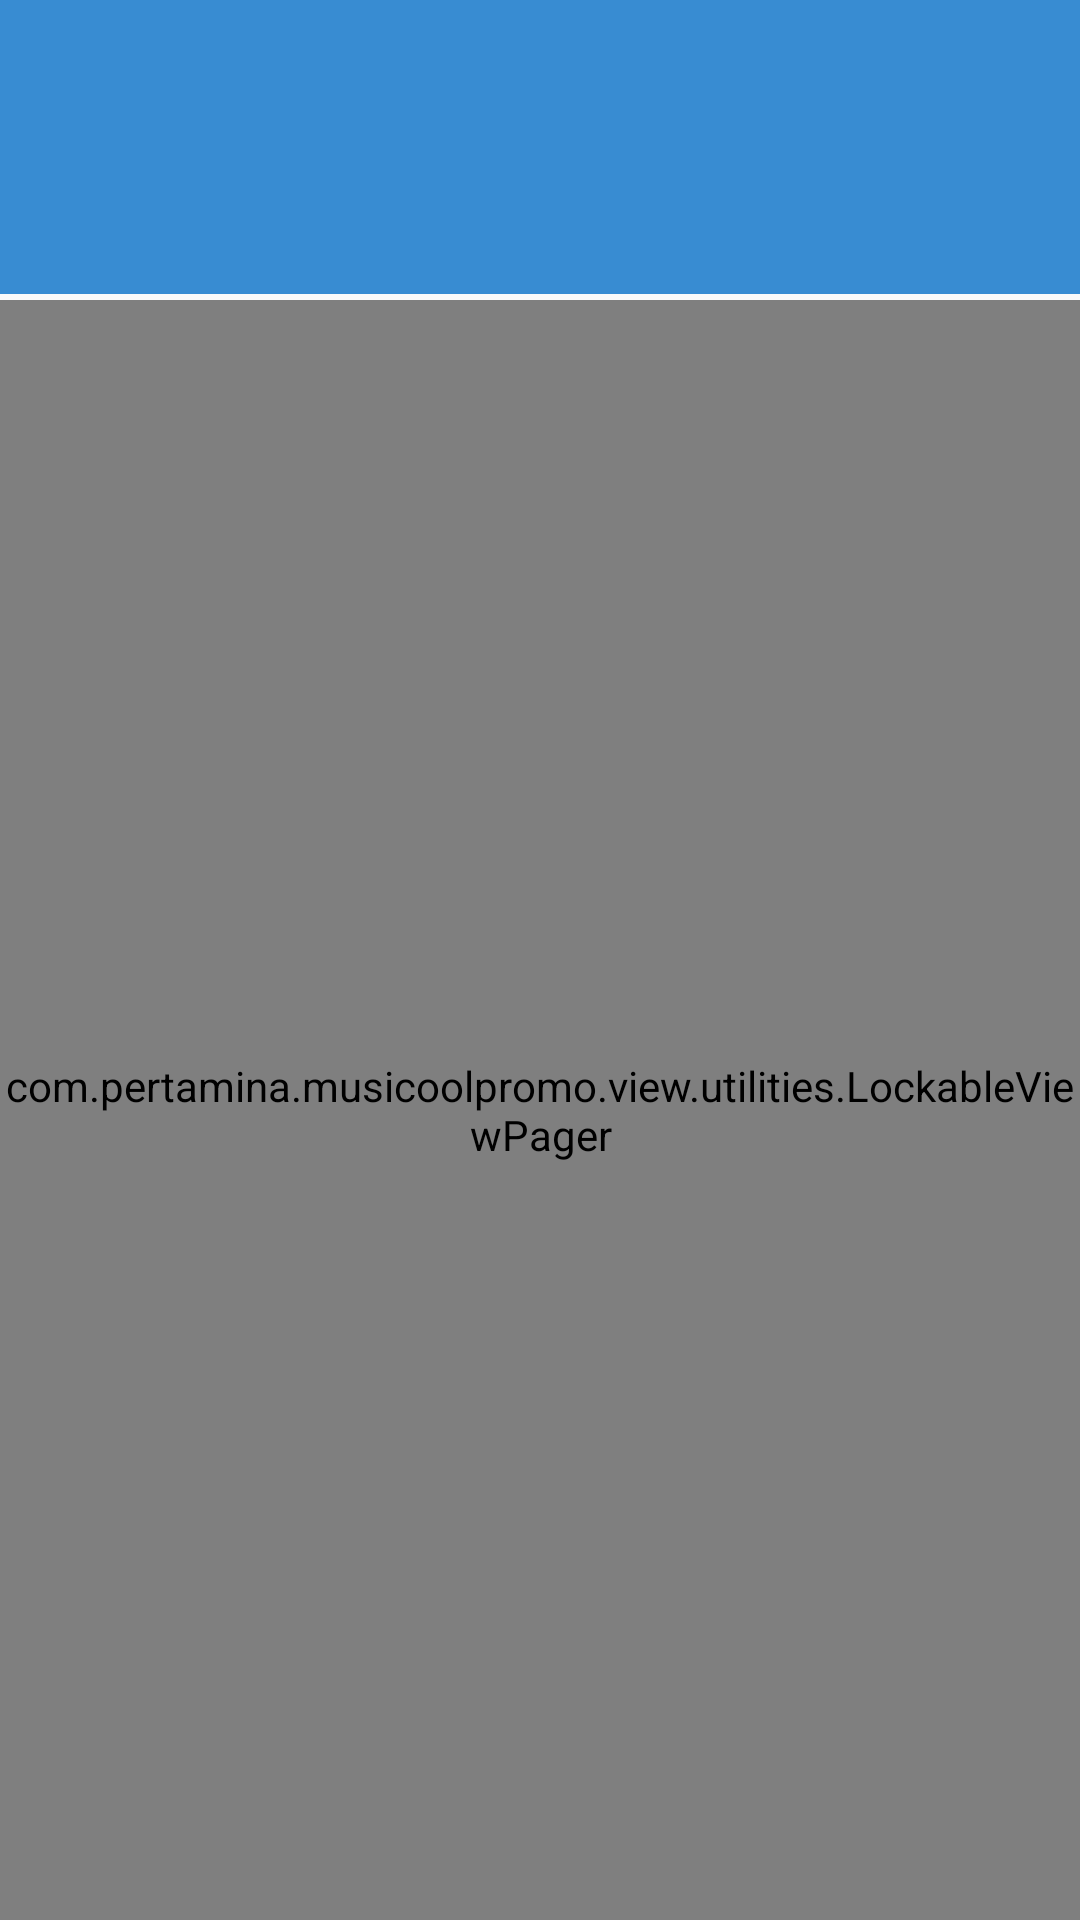

Reconstruct the res/layout file that produces this screen, plus the resources it refers to.
<!-- AndroidManifest.xml: application theme AppTheme -->
<!-- res/layout/activity_points_history.xml -->
<?xml version="1.0" encoding="utf-8"?>
<androidx.constraintlayout.widget.ConstraintLayout xmlns:android="http://schemas.android.com/apk/res/android"
    xmlns:app="http://schemas.android.com/apk/res-auto"
    xmlns:tools="http://schemas.android.com/tools"
    android:layout_width="match_parent"
    android:layout_height="match_parent"
    tools:context=".view.activity.PointsHistoryActivity">

    <com.google.android.material.appbar.AppBarLayout
        android:id="@+id/bar_layout"
        android:layout_width="match_parent"
        android:layout_height="wrap_content"
        app:layout_constraintEnd_toEndOf="parent"
        app:layout_constraintStart_toStartOf="parent"
        app:layout_constraintTop_toTopOf="parent">

        <androidx.appcompat.widget.Toolbar
            android:id="@+id/toolbar"
            android:layout_width="match_parent"
            android:layout_height="50dp"
            android:layout_centerHorizontal="true"
            android:background="@color/colorPrimary"
            app:titleTextColor="@color/colorWhite"/>

    </com.google.android.material.appbar.AppBarLayout>


    <com.google.android.material.tabs.TabLayout
        android:id="@+id/tabs"
        android:layout_width="match_parent"
        android:layout_height="wrap_content"
        android:background="@color/colorPrimary"
        app:layout_constraintEnd_toEndOf="parent"
        app:layout_constraintStart_toStartOf="parent"
        app:layout_constraintTop_toBottomOf="@+id/bar_layout"
        app:tabIndicatorColor="@color/colorWhite"
        app:tabTextColor="@color/colorWhite"
        tools:ignore="MissingConstraints" />

    <com.pertamina.musicoolpromo.view.utilities.LockableViewPager
        android:id="@+id/view_pager"
        android:layout_width="match_parent"
        android:layout_height="match_parent"
        android:layout_marginTop="100dp"
        app:layout_constraintEnd_toEndOf="parent"
        app:layout_constraintHorizontal_bias="0.0"
        app:layout_constraintStart_toStartOf="parent"
        app:layout_constraintTop_toBottomOf="@+id/tabs" />

</androidx.constraintlayout.widget.ConstraintLayout>
<!-- resources referenced by this layout -->
<resources>
  <color name="colorPrimary">#388CD2</color>
  <color name="colorWhite">#ffffff</color>
  <style name="AppTheme" parent="Theme.AppCompat.Light.NoActionBar">
          
          <item name="colorPrimary">@color/colorPrimary</item>
          <item name="colorPrimaryDark">@color/colorPrimary</item>
          <item name="colorAccent">@color/colorPrimary</item>
          <item name="otpViewStyle">@style/OtpWidget.OtpView</item>
      </style>
</resources>
